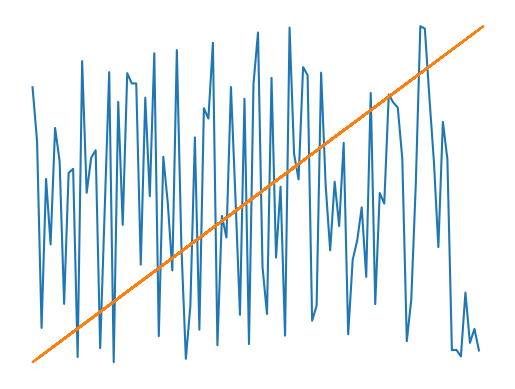

Write the Python code that produced this figure.

def generate_random_list(size, lower_bound=0, upper_bound=100):
    """
    Generates a random list of integers.

    :param size: The size of the list to generate.
    :param lower_bound: The lower bound for the random integers (inclusive).
    :param upper_bound: The upper bound for the random integers (exclusive).
    :return: A list of random integers.
    """
    import random
    return [random.randint(lower_bound, upper_bound - 1) for _ in range(size)]

A = generate_random_list(100_000, 0, 100_000)
# print(A[:10])
# print(A[-10:])
"""
    B = [2, 3, 1, 5, 4, 6, 8, 7, 9, 0]
    B = [2, 1, 3, 5, 4, 6, 8, 7, 9, 0]
    B = [2, 1, 3, 5, 4, 6, 8, 7, 9, 0]
    B = [2, 1, 3, 4, 5, 6, 8, 7, 9, 0]
    B = [2, 1, 3, 4, 5, 6, 8, 7, 9, 0]
    B = [2, 1, 3, 4, 5, 6, 8, 7, 9, 0]
    B = [2, 1, 3, 4, 5, 6, 7, 8, 0, 9]
    B = [2, 1, 3, 4, 5, 6, 7, 0, 8, 9]
    B = [2, 1, 3, 4, 5, 6, 0, 7, 8, 9]
    B = [2, 1, 3, 4, 5, 0, 6, 7, 8, 9]
    [...]
"""

def slow_sort_1(A):
    while True:
        keep_loop = False
        dif_list = []
        occ = -1
        for i, val in enumerate(A):
            j = i + 1
            if j < len(A):
                occ += 1
                dif_list.append(A[j] - A[i]) 

                if A[i] > A[j]:
                    A[i], A[j] = A[j], A[i]
                    if occ >= 1 and dif_list[occ] < dif_list[occ - 1]:
                        keep_loop = True
            else:
                break
        if not keep_loop: break
    return A


def slow_sort_2(A):
    def trade_positions(A, i, j, keep_loop, occ, dif_list):
        j = i + 1
        if i>= 0 and j >= 1 and j < len(A):
            occ += 1
            dif_list.append(A[j] - A[i]) 

            if A[i] > A[j]:
                A[i], A[j] = A[j], A[i]
                if occ >= 1 and dif_list[occ] < dif_list[occ - 1]:
                    A, i, j, keep_loop, occ, dif_list = trade_positions(
                        A, i-1, j, keep_loop, occ, dif_list
                    )
                    keep_loop = True
        elif keep_loop: 
            keep_loop = ~keep_loop
                    
        return A, i, j, keep_loop, occ, dif_list

    while True:
        keep_loop = False
        dif_list = []
        occ = -1
        j = 0
        for i, val in enumerate(A):
            A, i, j, keep_loop, occ, dif_list = trade_positions(
                A, i, j, keep_loop, occ, dif_list
            )
            if j >= len(A): break
        if not keep_loop: break
    return A


"""
def algo_test_4(list_to_sort):
    # working with a bidimensional (2 x n/2) matrix without creating it itself
    # mtx_dimen
    Y, X = (2, len(list_to_sort) // 2)

    for idx, val in enumerate(list_to_sort):
        curr_line = idx // Y
        curr_column = idx % Y
        pass
"""

def test_slow_sort_1():
    # finish quickly sort algorithm
    B = [2, 3, 1, 5, 4, 6, 8, 7, 9, 0]
    B_sorted = slow_sort_1(B)
    print(B_sorted)

    # but the same does not work with a big list; it takes too long to sort it
    # A = generate_random_list(100_000, 0, 100_000)
    A = generate_random_list(100, 0, 100_000)
    print(f'\nfirst 10 elements of A: {A[:10]}\nsize:{len(A)}')
    A_sorted = slow_sort_1(A)
    print(A_sorted)

# test_slow_sort_1()

def test_slow_sort_2():
    C = [2, 3, 1, 5, 4, 6, 8, 7, 9, 0]
    C_sorted = slow_sort_2(C)
    print(C_sorted)

    D = generate_random_list(5_000, 0, 100_000)
    D_sorted_1 = slow_sort_1(D.copy()) # This one ends up being faster than the second slow algorithm
    print(D_sorted_1[:10], D_sorted_1[-10:])
    
    D_sorted_2 = slow_sort_2(D.copy())
    print(D_sorted_2[:10], D_sorted_2[-10:])

# test_slow_sort_2()

import matplotlib.pyplot as plt
import numpy as np

def slow_sort_3(A):
    left = 0
    right = len(A) - 1
    mid = len(A) // 2
    left_stopped = False
    right_stopped = False
    full_sorted = False
    curr_average = 0
    num_elem = 0
    count_loop = 0
    # ---
    while not full_sorted:
        curr_val_list = []
        while not left_stopped:
            if left < len(A) and A[left] > A[mid]:
                left_stopped = True
            else:
                left += 1
            if left >= len(A):
                left = 0
                break
            num_elem += 1
            curr_val_list.append(A[left])
        
        while not right_stopped:
            if right >= 0 and A[right] < A[mid]:
                right_stopped = True
            else:
                right -= 1
            if right < 0:
                right = len(A)-1
                break
            num_elem += 1
            curr_val_list.append(A[right])
        
        if not left_stopped or not right_stopped:
        # if not left_stopped and not right_stopped:
            count_loop += 1
            print("aaaaa")
            if count_loop > 1:
                print("bbbb")
                xpoints = np.array([idx for idx in enumerate(A)])
                ypoints = np.array(A)

                plt.plot(xpoints, ypoints)
                plt.axis('off')
                # plt.xticks(list(range(0, 101, 10)))
                # plt.yticks([])
                plt.show()

                return
            continue

        curr_average += sum(curr_val_list)//num_elem

        A[left], A[right] = A[right], A[left]
        left_stopped = False
        right_stopped = False
        # print(A)

        if right < left:
            mid = mid+1 if A[mid] > curr_average else mid-1
        # print(mid)
        #     mid -= 1
        # elif left >= len(A)-1:
        #     mid += 1

        # if mid < len(A):
        #     A[left], A[right] = A[right], A[left]
        #     left_stopped = False
        #     right_stopped = False
        #     print(A)
        #     continue
        
        # full_sorted = True
    return A

def min_max_scale(numbers):
    low = min(numbers)
    high = max(numbers)
    
    # Handle the case where all numbers are the same
    if low == high:
        return [0.0 for _ in numbers]
        
    return [(x - low) / (high - low) for x in numbers]

# B = [2, 3, 1, 5, 4, 2, 8, 6, 7, 9, 0] # start
# B = generate_random_list(10000, lower_bound=0, upper_bound=100)
# B = generate_random_list(100, lower_bound=0, upper_bound=10000)
B = generate_random_list(100, lower_bound=0, upper_bound=10000)
B = [num * 100 for num in min_max_scale(B)]
"""
B = [2, 3, 1, 5, 4, 2, 8, 6, 7, 9, 0] # move left from idx 0 to 1
B = [2, 3, 1, 5, 4, 2, 8, 6, 7, 9, 0] # keep right in idx = len(B)-1 = 9
B = [2, 0, 1, 5, 4, 2, 8, 6, 7, 9, 3] # replace value in idx=1 to idx=9
B = [2, 0, 1, 5, 4, 2, 8, 6, 7, 9, 3] # move left from idx 1 to 3
B = [2, 0, 1, 5, 4, 2, 8, 6, 7, 9, 3] # move right from idx 9 to 2 (right<left -> CHANGE MID)
# mid = 2, left = 0 and right = 9
B = [2, 0, 1, 5, 4, 2, 8, 6, 7, 9, 3]
B = [0, 2, 1, 5, 4, 2, 8, 6, 7, 9, 3]
B = [0, 2, 1, 5, 4, 2, 8, 6, 7, 9, 3] # move right from idx 1 to 0; move left from 0 to 1 (right<left -> CHANGE MID)
# l=1, r=0
"""


#---------------------------------
# B = [0, 3, 1, 5, 4, 2, 8, 6, 7, 9, 2]
# B = [0, 1, 3, 5, 4, 2, 8, 6, 7, 9, 2]
#   [0, right=1, left=3, 5, 4, 2, 8, 6, 7, 9, 2]

print(slow_sort_3(B))
